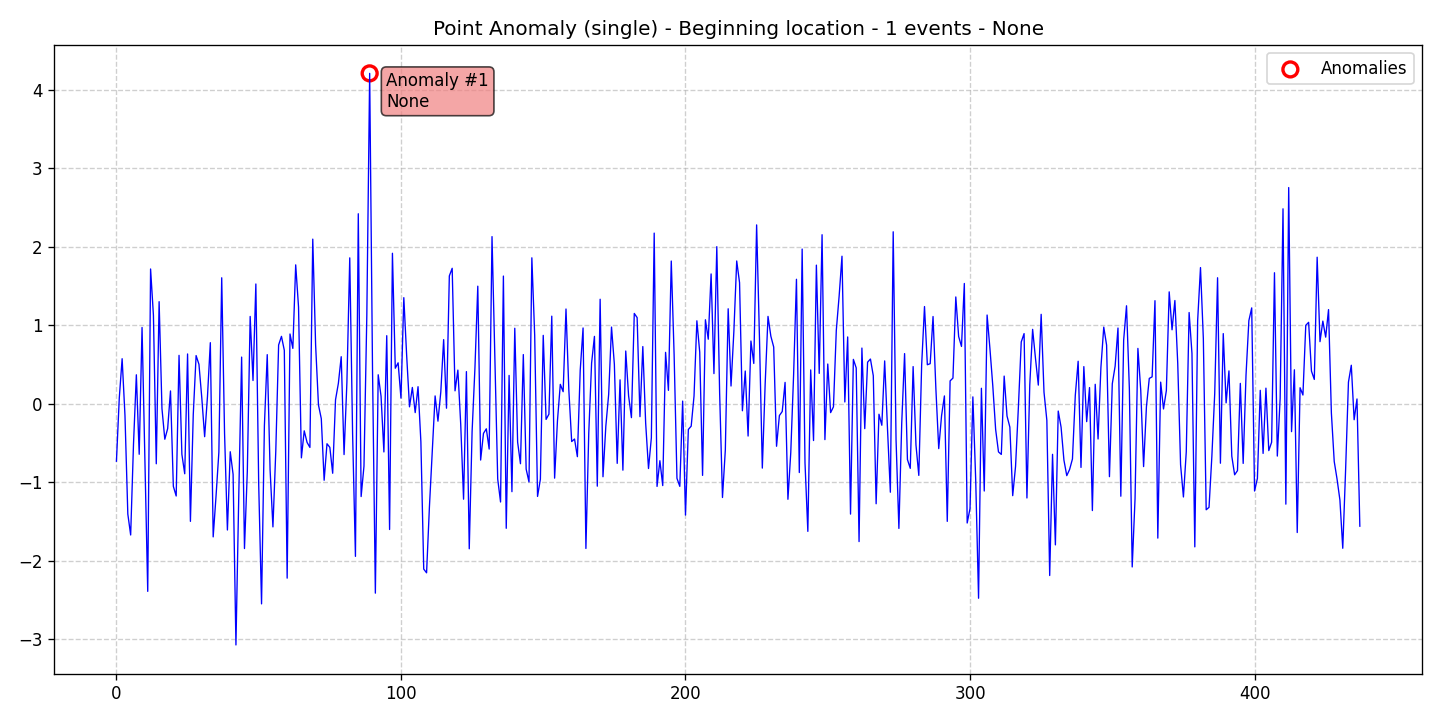

Data behind this chart, as committed beside it:
data, stationary, det_lin_up, det_lin_down, det_quad, det_cubic, det_exp, det_damped, stoc_trend, volatility, single_seas, multiple_seas, point_anom_single, point_anom_multi, collect_anom, context_anom, mean_shift, var_shift, trend_shift, date, is_break, is_anomaly, is_multi, location_beginning
-0.7307, 0, 0, 0, 0, 0, 0, 0, 0, 0, 0, 0, 1, 0, 0, 0, 0, 0, 0, 2020-01-01, 0, 0, 0, 1
0.0738, 0, 0, 0, 0, 0, 0, 0, 0, 0, 0, 0, 1, 0, 0, 0, 0, 0, 0, 2020-01-02, 0, 0, 0, 1
0.5739, 0, 0, 0, 0, 0, 0, 0, 0, 0, 0, 0, 1, 0, 0, 0, 0, 0, 0, 2020-01-03, 0, 0, 0, 1
-0.148, 0, 0, 0, 0, 0, 0, 0, 0, 0, 0, 0, 1, 0, 0, 0, 0, 0, 0, 2020-01-04, 0, 0, 0, 1
-1.403, 0, 0, 0, 0, 0, 0, 0, 0, 0, 0, 0, 1, 0, 0, 0, 0, 0, 0, 2020-01-05, 0, 0, 0, 1
-1.67, 0, 0, 0, 0, 0, 0, 0, 0, 0, 0, 0, 1, 0, 0, 0, 0, 0, 0, 2020-01-06, 0, 0, 0, 1
-0.5094, 0, 0, 0, 0, 0, 0, 0, 0, 0, 0, 0, 1, 0, 0, 0, 0, 0, 0, 2020-01-07, 0, 0, 0, 1
0.3693, 0, 0, 0, 0, 0, 0, 0, 0, 0, 0, 0, 1, 0, 0, 0, 0, 0, 0, 2020-01-08, 0, 0, 0, 1
-0.6425, 0, 0, 0, 0, 0, 0, 0, 0, 0, 0, 0, 1, 0, 0, 0, 0, 0, 0, 2020-01-09, 0, 0, 0, 1
0.9715, 0, 0, 0, 0, 0, 0, 0, 0, 0, 0, 0, 1, 0, 0, 0, 0, 0, 0, 2020-01-10, 0, 0, 0, 1
-0.7143, 0, 0, 0, 0, 0, 0, 0, 0, 0, 0, 0, 1, 0, 0, 0, 0, 0, 0, 2020-01-11, 0, 0, 0, 1
-2.387, 0, 0, 0, 0, 0, 0, 0, 0, 0, 0, 0, 1, 0, 0, 0, 0, 0, 0, 2020-01-12, 0, 0, 0, 1
1.716, 0, 0, 0, 0, 0, 0, 0, 0, 0, 0, 0, 1, 0, 0, 0, 0, 0, 0, 2020-01-13, 0, 0, 0, 1
1.127, 0, 0, 0, 0, 0, 0, 0, 0, 0, 0, 0, 1, 0, 0, 0, 0, 0, 0, 2020-01-14, 0, 0, 0, 1
-0.7634, 0, 0, 0, 0, 0, 0, 0, 0, 0, 0, 0, 1, 0, 0, 0, 0, 0, 0, 2020-01-15, 0, 0, 0, 1
1.3, 0, 0, 0, 0, 0, 0, 0, 0, 0, 0, 0, 1, 0, 0, 0, 0, 0, 0, 2020-01-16, 0, 0, 0, 1
-0.06042, 0, 0, 0, 0, 0, 0, 0, 0, 0, 0, 0, 1, 0, 0, 0, 0, 0, 0, 2020-01-17, 0, 0, 0, 1
-0.451, 0, 0, 0, 0, 0, 0, 0, 0, 0, 0, 0, 1, 0, 0, 0, 0, 0, 0, 2020-01-18, 0, 0, 0, 1
-0.3157, 0, 0, 0, 0, 0, 0, 0, 0, 0, 0, 0, 1, 0, 0, 0, 0, 0, 0, 2020-01-19, 0, 0, 0, 1
0.1636, 0, 0, 0, 0, 0, 0, 0, 0, 0, 0, 0, 1, 0, 0, 0, 0, 0, 0, 2020-01-20, 0, 0, 0, 1
-1.05, 0, 0, 0, 0, 0, 0, 0, 0, 0, 0, 0, 1, 0, 0, 0, 0, 0, 0, 2020-01-21, 0, 0, 0, 1
-1.173, 0, 0, 0, 0, 0, 0, 0, 0, 0, 0, 0, 1, 0, 0, 0, 0, 0, 0, 2020-01-22, 0, 0, 0, 1
0.6168, 0, 0, 0, 0, 0, 0, 0, 0, 0, 0, 0, 1, 0, 0, 0, 0, 0, 0, 2020-01-23, 0, 0, 0, 1
-0.6424, 0, 0, 0, 0, 0, 0, 0, 0, 0, 0, 0, 1, 0, 0, 0, 0, 0, 0, 2020-01-24, 0, 0, 0, 1
-0.8904, 0, 0, 0, 0, 0, 0, 0, 0, 0, 0, 0, 1, 0, 0, 0, 0, 0, 0, 2020-01-25, 0, 0, 0, 1
0.6345, 0, 0, 0, 0, 0, 0, 0, 0, 0, 0, 0, 1, 0, 0, 0, 0, 0, 0, 2020-01-26, 0, 0, 0, 1
-1.496, 0, 0, 0, 0, 0, 0, 0, 0, 0, 0, 0, 1, 0, 0, 0, 0, 0, 0, 2020-01-27, 0, 0, 0, 1
-0.1371, 0, 0, 0, 0, 0, 0, 0, 0, 0, 0, 0, 1, 0, 0, 0, 0, 0, 0, 2020-01-28, 0, 0, 0, 1
0.6139, 0, 0, 0, 0, 0, 0, 0, 0, 0, 0, 0, 1, 0, 0, 0, 0, 0, 0, 2020-01-29, 0, 0, 0, 1
0.5027, 0, 0, 0, 0, 0, 0, 0, 0, 0, 0, 0, 1, 0, 0, 0, 0, 0, 0, 2020-01-30, 0, 0, 0, 1
0.07511, 0, 0, 0, 0, 0, 0, 0, 0, 0, 0, 0, 1, 0, 0, 0, 0, 0, 0, 2020-01-31, 0, 0, 0, 1
-0.4185, 0, 0, 0, 0, 0, 0, 0, 0, 0, 0, 0, 1, 0, 0, 0, 0, 0, 0, 2020-02-01, 0, 0, 0, 1
0.09549, 0, 0, 0, 0, 0, 0, 0, 0, 0, 0, 0, 1, 0, 0, 0, 0, 0, 0, 2020-02-02, 0, 0, 0, 1
0.7782, 0, 0, 0, 0, 0, 0, 0, 0, 0, 0, 0, 1, 0, 0, 0, 0, 0, 0, 2020-02-03, 0, 0, 0, 1
-1.694, 0, 0, 0, 0, 0, 0, 0, 0, 0, 0, 0, 1, 0, 0, 0, 0, 0, 0, 2020-02-04, 0, 0, 0, 1
-1.177, 0, 0, 0, 0, 0, 0, 0, 0, 0, 0, 0, 1, 0, 0, 0, 0, 0, 0, 2020-02-05, 0, 0, 0, 1
-0.6162, 0, 0, 0, 0, 0, 0, 0, 0, 0, 0, 0, 1, 0, 0, 0, 0, 0, 0, 2020-02-06, 0, 0, 0, 1
1.604, 0, 0, 0, 0, 0, 0, 0, 0, 0, 0, 0, 1, 0, 0, 0, 0, 0, 0, 2020-02-07, 0, 0, 0, 1
-0.3769, 0, 0, 0, 0, 0, 0, 0, 0, 0, 0, 0, 1, 0, 0, 0, 0, 0, 0, 2020-02-08, 0, 0, 0, 1
-1.606, 0, 0, 0, 0, 0, 0, 0, 0, 0, 0, 0, 1, 0, 0, 0, 0, 0, 0, 2020-02-09, 0, 0, 0, 1
-0.61, 0, 0, 0, 0, 0, 0, 0, 0, 0, 0, 0, 1, 0, 0, 0, 0, 0, 0, 2020-02-10, 0, 0, 0, 1
-0.8975, 0, 0, 0, 0, 0, 0, 0, 0, 0, 0, 0, 1, 0, 0, 0, 0, 0, 0, 2020-02-11, 0, 0, 0, 1
-3.069, 0, 0, 0, 0, 0, 0, 0, 0, 0, 0, 0, 1, 0, 0, 0, 0, 0, 0, 2020-02-12, 0, 0, 0, 1
-1.156, 0, 0, 0, 0, 0, 0, 0, 0, 0, 0, 0, 1, 0, 0, 0, 0, 0, 0, 2020-02-13, 0, 0, 0, 1
0.5947, 0, 0, 0, 0, 0, 0, 0, 0, 0, 0, 0, 1, 0, 0, 0, 0, 0, 0, 2020-02-14, 0, 0, 0, 1
-1.842, 0, 0, 0, 0, 0, 0, 0, 0, 0, 0, 0, 1, 0, 0, 0, 0, 0, 0, 2020-02-15, 0, 0, 0, 1
-0.8585, 0, 0, 0, 0, 0, 0, 0, 0, 0, 0, 0, 1, 0, 0, 0, 0, 0, 0, 2020-02-16, 0, 0, 0, 1
1.112, 0, 0, 0, 0, 0, 0, 0, 0, 0, 0, 0, 1, 0, 0, 0, 0, 0, 0, 2020-02-17, 0, 0, 0, 1
0.2966, 0, 0, 0, 0, 0, 0, 0, 0, 0, 0, 0, 1, 0, 0, 0, 0, 0, 0, 2020-02-18, 0, 0, 0, 1
1.525, 0, 0, 0, 0, 0, 0, 0, 0, 0, 0, 0, 1, 0, 0, 0, 0, 0, 0, 2020-02-19, 0, 0, 0, 1
-1.024, 0, 0, 0, 0, 0, 0, 0, 0, 0, 0, 0, 1, 0, 0, 0, 0, 0, 0, 2020-02-20, 0, 0, 0, 1
-2.547, 0, 0, 0, 0, 0, 0, 0, 0, 0, 0, 0, 1, 0, 0, 0, 0, 0, 0, 2020-02-21, 0, 0, 0, 1
-0.2804, 0, 0, 0, 0, 0, 0, 0, 0, 0, 0, 0, 1, 0, 0, 0, 0, 0, 0, 2020-02-22, 0, 0, 0, 1
0.6257, 0, 0, 0, 0, 0, 0, 0, 0, 0, 0, 0, 1, 0, 0, 0, 0, 0, 0, 2020-02-23, 0, 0, 0, 1
-0.8387, 0, 0, 0, 0, 0, 0, 0, 0, 0, 0, 0, 1, 0, 0, 0, 0, 0, 0, 2020-02-24, 0, 0, 0, 1
-1.567, 0, 0, 0, 0, 0, 0, 0, 0, 0, 0, 0, 1, 0, 0, 0, 0, 0, 0, 2020-02-25, 0, 0, 0, 1
-0.6068, 0, 0, 0, 0, 0, 0, 0, 0, 0, 0, 0, 1, 0, 0, 0, 0, 0, 0, 2020-02-26, 0, 0, 0, 1
0.7488, 0, 0, 0, 0, 0, 0, 0, 0, 0, 0, 0, 1, 0, 0, 0, 0, 0, 0, 2020-02-27, 0, 0, 0, 1
0.8585, 0, 0, 0, 0, 0, 0, 0, 0, 0, 0, 0, 1, 0, 0, 0, 0, 0, 0, 2020-02-28, 0, 0, 0, 1
0.6812, 0, 0, 0, 0, 0, 0, 0, 0, 0, 0, 0, 1, 0, 0, 0, 0, 0, 0, 2020-02-29, 0, 0, 0, 1
... 378 more rows
